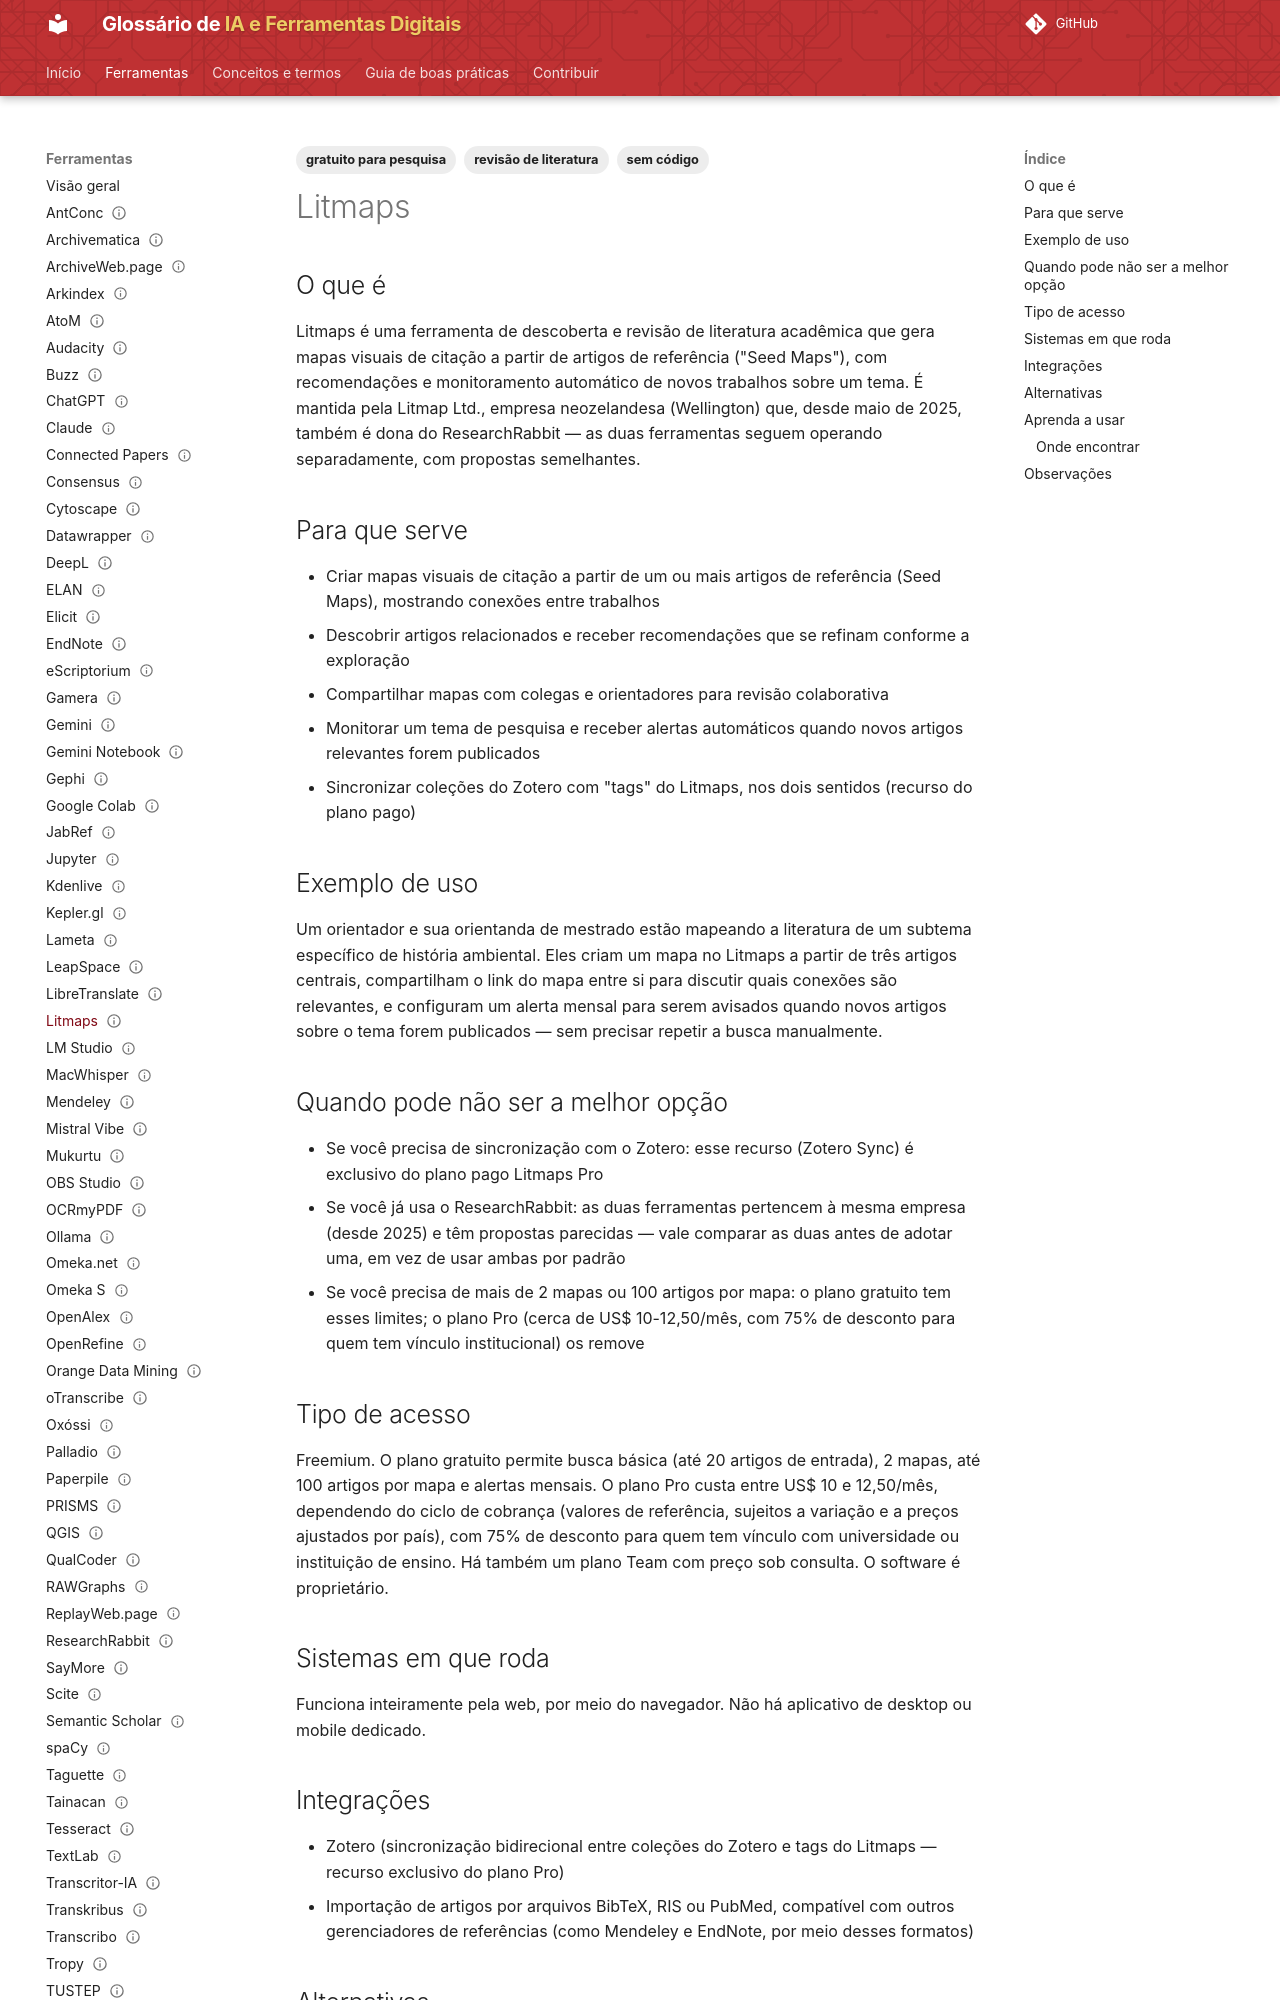

repository: lucchesia/iaguia-coc-fiocruz · page: ferramentas/litmaps/index.html · generator: mkdocs

---
title: Litmaps
slug: litmaps
entry_type: ferramenta
tool_type: serviço web
category: revisão de literatura
tags:
  - revisão de literatura
  - gratuito para pesquisa
  - sem código
aliases: []
source_model: proprietário
software_license: proprietária
access_model: freemium
systems:
  - Web
curva_aprendizado: baixa a moderada
integrations:
  - Zotero
concepts: []
alternatives:
  - Connected Papers
  - ResearchRabbit
  - Semantic Scholar
official_site: https://www.litmaps.com
documentation: https://docs.litmaps.com/en/
forum: não disponível
caveats: []
learning_resources: []
academic_use: []
tool_status: ativa
status: publicado
reviewed: true
last_reviewed: '2026-08-19'
---

## O que é

Litmaps é uma ferramenta de descoberta e revisão de literatura acadêmica que gera mapas visuais de citação a partir de artigos de referência ("Seed Maps"), com recomendações e monitoramento automático de novos trabalhos sobre um tema. É mantida pela Litmap Ltd., empresa neozelandesa (Wellington) que, desde maio de 2025, também é dona do ResearchRabbit — as duas ferramentas seguem operando separadamente, com propostas semelhantes.

## Para que serve

- Criar mapas visuais de citação a partir de um ou mais artigos de referência (Seed Maps), mostrando conexões entre trabalhos
- Descobrir artigos relacionados e receber recomendações que se refinam conforme a exploração
- Compartilhar mapas com colegas e orientadores para revisão colaborativa
- Monitorar um tema de pesquisa e receber alertas automáticos quando novos artigos relevantes forem publicados
- Sincronizar coleções do Zotero com "tags" do Litmaps, nos dois sentidos (recurso do plano pago)

## Exemplo de uso

Um orientador e sua orientanda de mestrado estão mapeando a literatura de um subtema específico de história ambiental. Eles criam um mapa no Litmaps a partir de três artigos centrais, compartilham o link do mapa entre si para discutir quais conexões são relevantes, e configuram um alerta mensal para serem avisados quando novos artigos sobre o tema forem publicados — sem precisar repetir a busca manualmente.

## Quando pode não ser a melhor opção

- Se você precisa de sincronização com o Zotero: esse recurso (Zotero Sync) é exclusivo do plano pago Litmaps Pro
- Se você já usa o ResearchRabbit: as duas ferramentas pertencem à mesma empresa (desde 2025) e têm propostas parecidas — vale comparar as duas antes de adotar uma, em vez de usar ambas por padrão
- Se você precisa de mais de 2 mapas ou 100 artigos por mapa: o plano gratuito tem esses limites; o plano Pro (cerca de US$ 10-12,50/mês, com 75% de desconto para quem tem vínculo institucional) os remove
